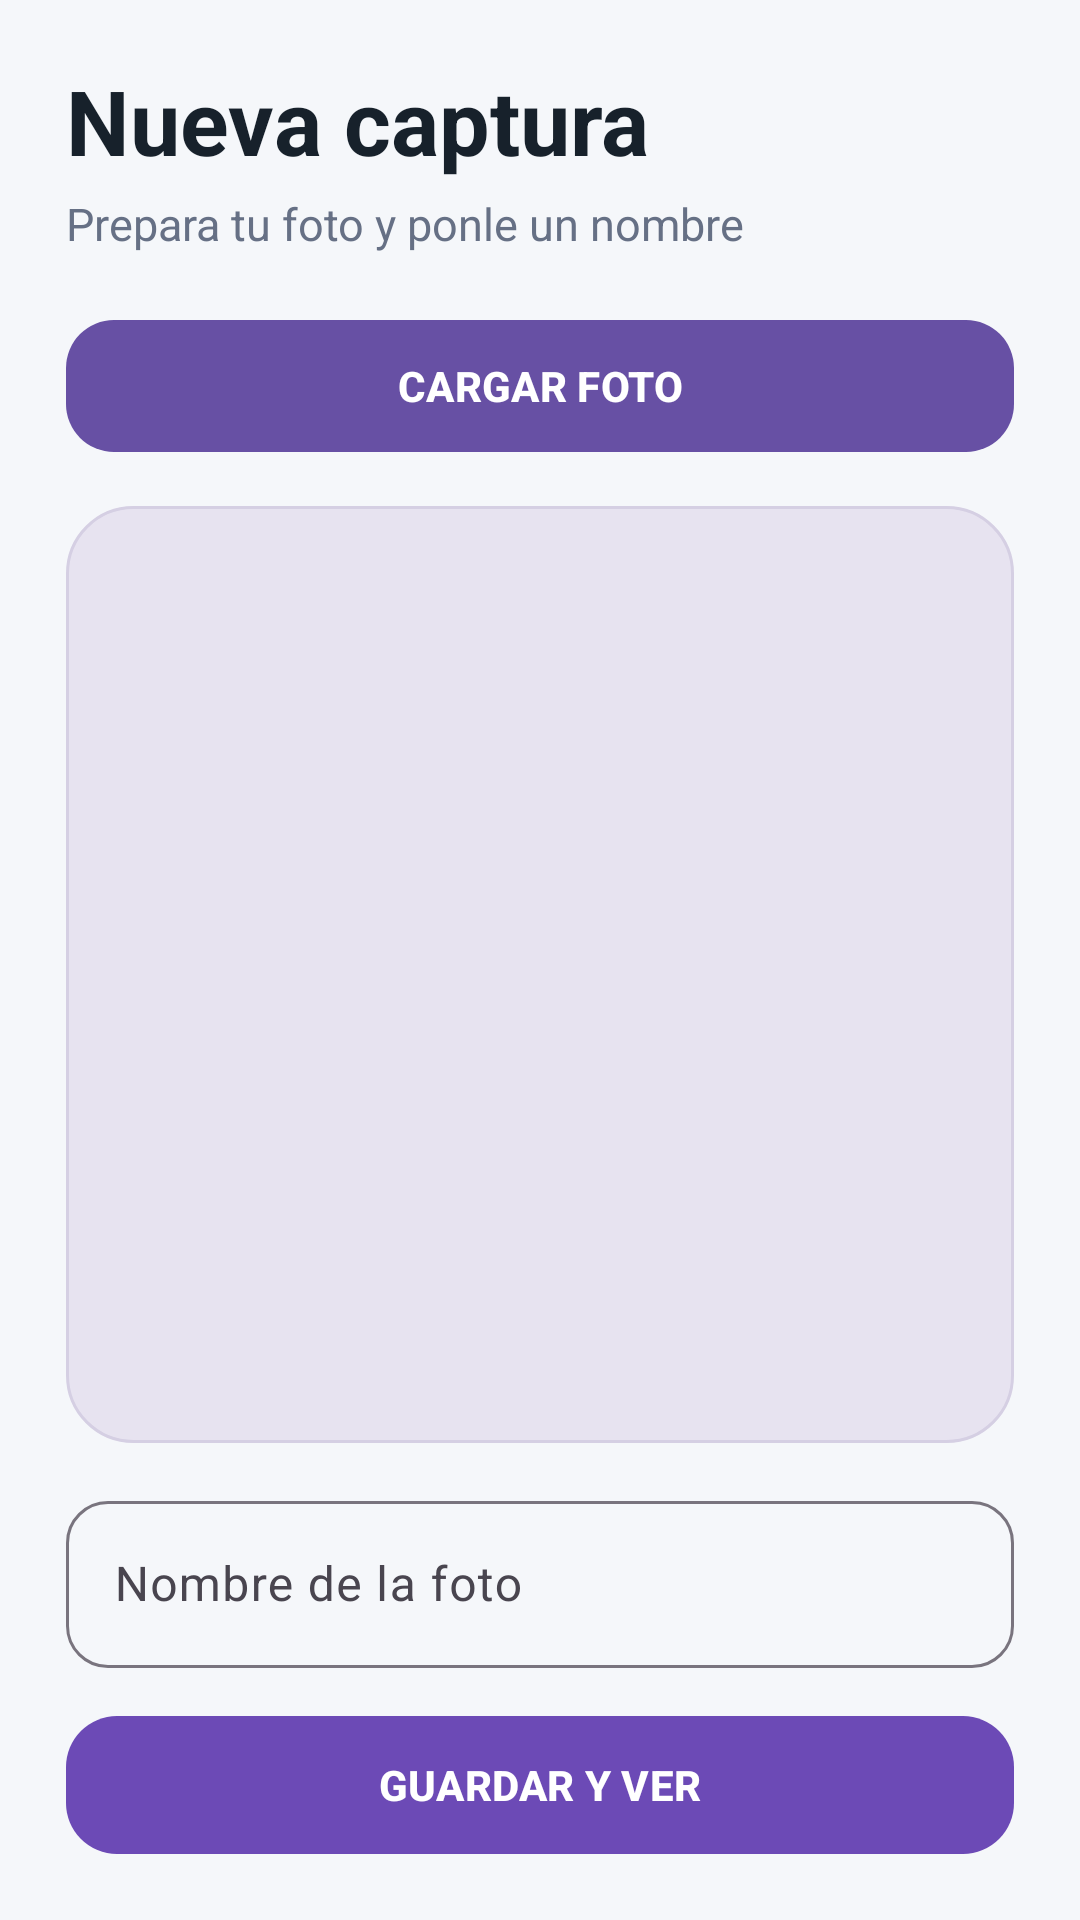

Write the Android layout XML for this screen, with the resource values it uses.
<!-- AndroidManifest.xml: application theme Theme.Fotobox -->
<!-- res/layout/activity_main.xml -->
<?xml version="1.0" encoding="utf-8"?>
<androidx.constraintlayout.widget.ConstraintLayout xmlns:android="http://schemas.android.com/apk/res/android"
    xmlns:app="http://schemas.android.com/apk/res-auto"
    xmlns:tools="http://schemas.android.com/tools"
    android:id="@+id/main"
    android:layout_width="match_parent"
    android:layout_height="match_parent"
    android:background="@color/paper"
    android:paddingStart="22dp"
    android:paddingTop="20dp"
    android:paddingEnd="22dp"
    android:paddingBottom="18dp"
    tools:context=".MainActivity">

    <TextView
        android:id="@+id/TVTitulo"
        android:layout_width="0dp"
        android:layout_height="wrap_content"
        android:text="@string/titulo_inicio"
        android:textColor="@color/ink"
        android:textSize="30sp"
        android:textStyle="bold"
        app:layout_constraintEnd_toEndOf="parent"
        app:layout_constraintStart_toStartOf="parent"
        app:layout_constraintTop_toTopOf="parent" />

    <TextView
        android:id="@+id/TVSubtitulo"
        android:layout_width="0dp"
        android:layout_height="wrap_content"
        android:layout_marginTop="4dp"
        android:text="@string/subtitulo_inicio"
        android:textColor="@color/muted"
        android:textSize="15sp"
        app:layout_constraintEnd_toEndOf="parent"
        app:layout_constraintStart_toStartOf="parent"
        app:layout_constraintTop_toBottomOf="@id/TVTitulo" />

    <com.google.android.material.button.MaterialButton
        android:id="@+id/BTHacerFoto"
        android:layout_width="0dp"
        android:layout_height="52dp"
        android:layout_marginTop="18dp"
        android:text="@string/hacer_foto"
        android:textStyle="bold"
        app:cornerRadius="16dp"
        app:layout_constraintEnd_toEndOf="parent"
        app:layout_constraintStart_toStartOf="parent"
        app:layout_constraintTop_toBottomOf="@id/TVSubtitulo" />

    <ImageView
        android:id="@+id/IVFoto"
        android:layout_width="0dp"
        android:layout_height="0dp"
        android:layout_marginTop="14dp"
        android:layout_marginBottom="14dp"
        android:background="@drawable/bg_photo"
        android:contentDescription="@string/desc_foto"
        android:padding="8dp"
        android:scaleType="centerInside"
        app:layout_constraintBottom_toTopOf="@id/TILNombre"
        app:layout_constraintEnd_toEndOf="parent"
        app:layout_constraintStart_toStartOf="parent"
        app:layout_constraintTop_toBottomOf="@id/BTHacerFoto" />

    <com.google.android.material.textfield.TextInputLayout
        android:id="@+id/TILNombre"
        style="@style/Widget.Material3.TextInputLayout.OutlinedBox"
        android:layout_width="0dp"
        android:layout_height="wrap_content"
        android:layout_marginBottom="12dp"
        android:hint="@string/hint_nombre"
        app:boxCornerRadiusBottomEnd="14dp"
        app:boxCornerRadiusBottomStart="14dp"
        app:boxCornerRadiusTopEnd="14dp"
        app:boxCornerRadiusTopStart="14dp"
        app:layout_constraintBottom_toTopOf="@id/BTAceptar"
        app:layout_constraintEnd_toEndOf="parent"
        app:layout_constraintStart_toStartOf="parent">

        <com.google.android.material.textfield.TextInputEditText
            android:id="@+id/ETNombreFoto"
            android:layout_width="match_parent"
            android:layout_height="wrap_content"
            android:autofillHints="name"
            android:inputType="textCapSentences"
            android:maxLines="1" />
    </com.google.android.material.textfield.TextInputLayout>

    <com.google.android.material.button.MaterialButton
        android:id="@+id/BTAceptar"
        android:layout_width="0dp"
        android:layout_height="54dp"
        android:text="@string/aceptar"
        android:textStyle="bold"
        app:backgroundTint="@color/accent"
        app:cornerRadius="17dp"
        app:layout_constraintBottom_toBottomOf="parent"
        app:layout_constraintEnd_toEndOf="parent"
        app:layout_constraintStart_toStartOf="parent" />

</androidx.constraintlayout.widget.ConstraintLayout>
<!-- resources referenced by this layout -->
<resources>
  <color name="accent">#6C4AB6</color>
  <color name="ink">#17212B</color>
  <color name="muted">#667085</color>
  <color name="paper">#F5F7FA</color>
  <!-- drawable bg_photo (drawable) -->
  <?xml version="1.0" encoding="utf-8"?>
  <shape xmlns:android="http://schemas.android.com/apk/res/android" android:shape="rectangle">
      <solid android:color="@color/photo_bg" />
      <corners android:radius="22dp" />
      <stroke android:width="1dp" android:color="#D5CFE3" />
  </shape>
  <string name="aceptar">GUARDAR Y VER</string>
  <string name="desc_foto">Vista previa de la foto</string>
  <string name="hacer_foto">CARGAR FOTO</string>
  <string name="hint_nombre">Nombre de la foto</string>
  <string name="subtitulo_inicio">Prepara tu foto y ponle un nombre</string>
  <string name="titulo_inicio">Nueva captura</string>
  <style name="Theme.Fotobox" parent="Base.Theme.Fotobox" />
  <color name="photo_bg">#E7E3F0</color>
  <style name="Base.Theme.Fotobox" parent="Theme.Material3.DayNight.NoActionBar">
          
          
      </style>
</resources>
